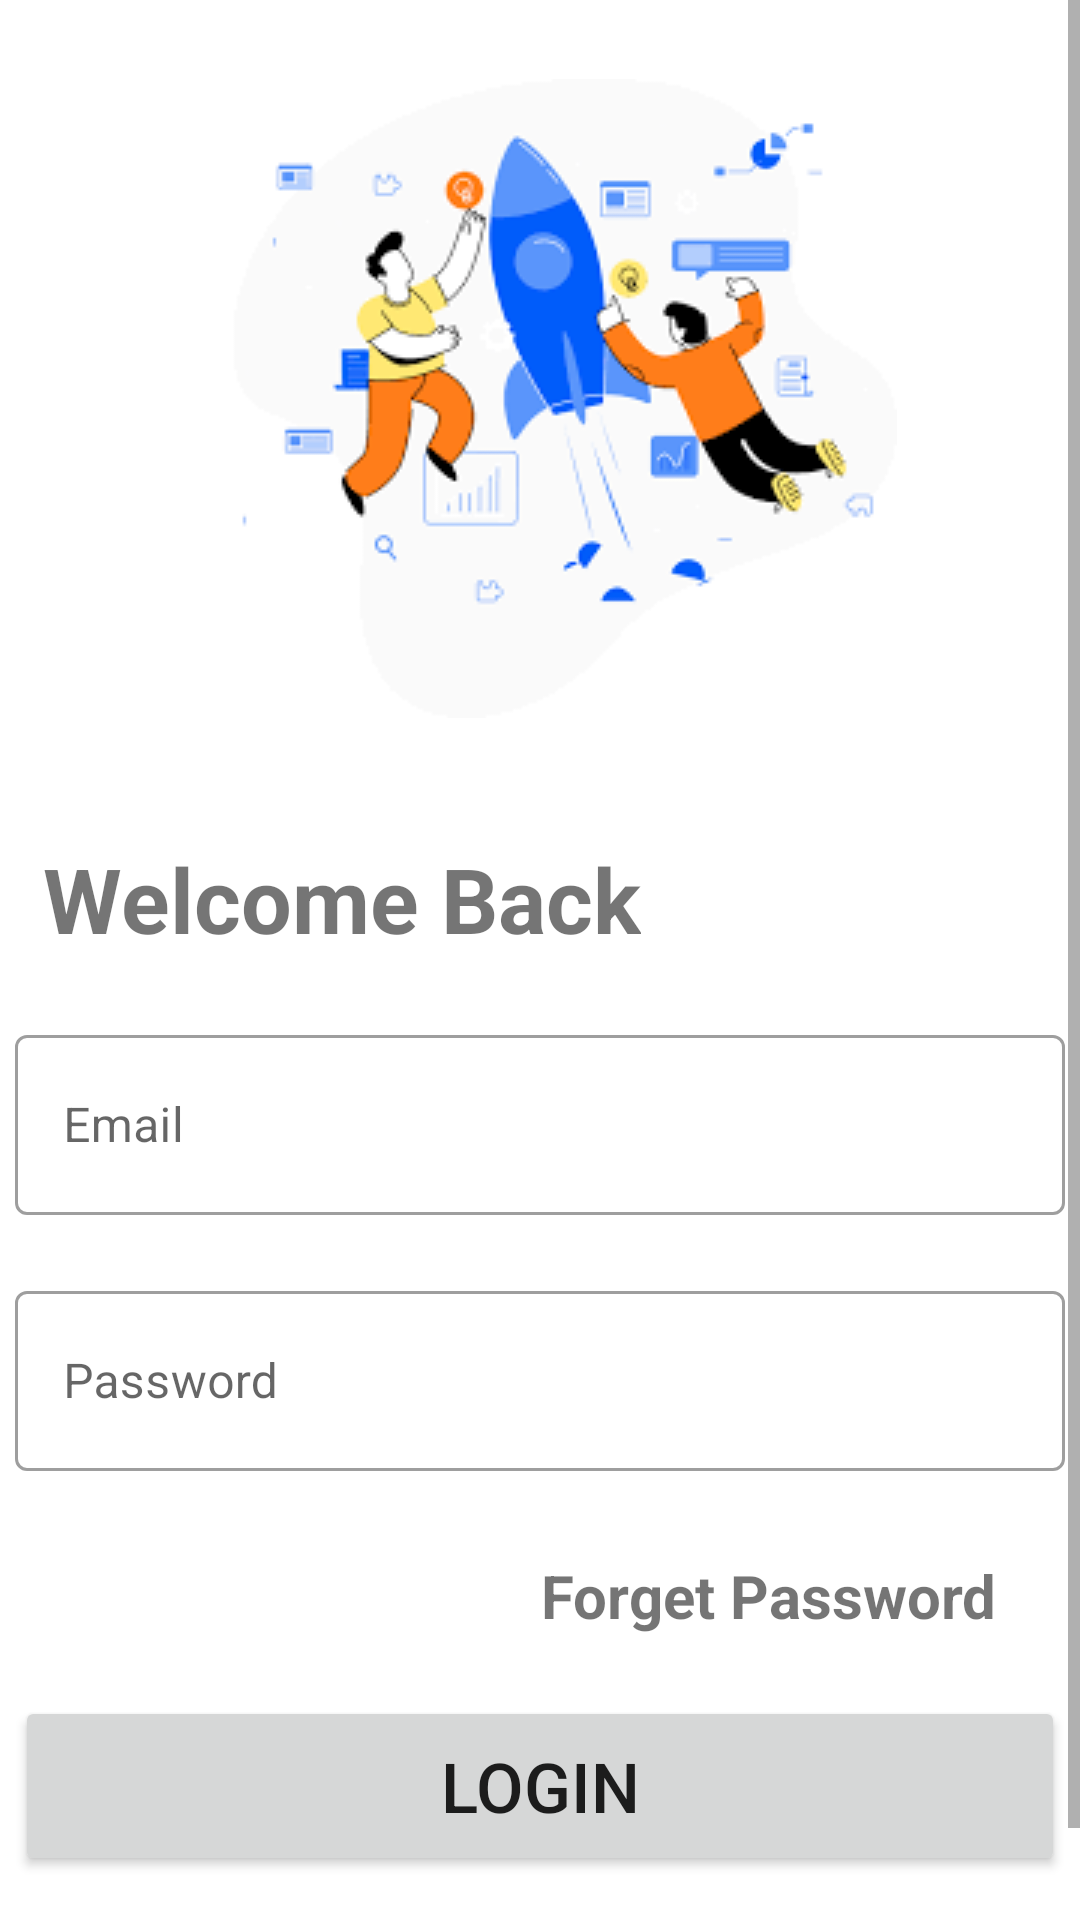

This screen was rendered from an Android layout file. Write that file and the resources it references.
<!-- AndroidManifest.xml: application theme Theme.Loginregister -->
<!-- res/layout/activity_login.xml -->
<?xml version="1.0" encoding="utf-8"?>
<ScrollView
    xmlns:android="http://schemas.android.com/apk/res/android"
    xmlns:app="http://schemas.android.com/apk/res-auto"
    xmlns:tools="http://schemas.android.com/tools"
    android:layout_width="match_parent"
    android:layout_height="match_parent"
    tools:context=".enterapp.LoginActivity">

    <androidx.constraintlayout.widget.ConstraintLayout
        android:layout_width="match_parent"
        android:layout_height="wrap_content"
        >

    <ImageView
        android:id="@+id/imageView"
        android:layout_width="wrap_content"
        android:layout_height="wrap_content"
        android:src="@drawable/login"
        app:layout_constraintBottom_toBottomOf="parent"
        app:layout_constraintEnd_toEndOf="parent"
        app:layout_constraintHorizontal_bias="0.508"
        app:layout_constraintStart_toStartOf="parent"
        app:layout_constraintTop_toTopOf="parent"
        app:layout_constraintVertical_bias="0.057" />

        <TextView
            android:id="@+id/textView"
            android:layout_width="wrap_content"
            android:layout_height="wrap_content"
            android:layout_marginTop="40dp"
            android:text="Welcome Back"
            android:textSize="30sp"
            android:textStyle="bold"
            app:layout_constraintEnd_toEndOf="parent"
            app:layout_constraintHorizontal_bias="0.089"
            app:layout_constraintStart_toStartOf="parent"
            app:layout_constraintTop_toBottomOf="@+id/imageView" />


        <com.google.android.material.textfield.TextInputLayout
            android:id="@+id/textinput_layout"
            style="@style/Widget.MaterialComponents.TextInputLayout.OutlinedBox.Dense"
            android:layout_width="wrap_content"
            android:layout_height="wrap_content"
            android:layout_marginTop="20dp"
            android:hint="Email"
            app:layout_constraintEnd_toEndOf="parent"
            app:layout_constraintStart_toStartOf="parent"
            app:layout_constraintTop_toBottomOf="@+id/textView">

            <com.google.android.material.textfield.TextInputEditText
                android:id="@+id/email_edt"
                android:layout_width="350dp"
                android:layout_height="60dp" />

        </com.google.android.material.textfield.TextInputLayout>


        <com.google.android.material.textfield.TextInputLayout
            android:id="@+id/password_textInput"
            style="@style/Widget.MaterialComponents.TextInputLayout.OutlinedBox.Dense"
            android:layout_width="wrap_content"
            android:layout_height="wrap_content"
            android:layout_marginTop="20dp"
            android:hint="Password"
            app:layout_constraintEnd_toEndOf="parent"
            app:layout_constraintStart_toStartOf="parent"
            app:layout_constraintTop_toBottomOf="@+id/textinput_layout">

            <com.google.android.material.textfield.TextInputEditText
                android:id="@+id/password_edt"
                android:layout_width="350dp"
                android:layout_height="60dp" />

        </com.google.android.material.textfield.TextInputLayout>

    <Button
        android:id="@+id/login_btn"
        android:layout_width="350dp"
        android:layout_height="60dp"
        android:layout_marginTop="20dp"
        android:text="Login"
        android:textSize="23dp"
        app:layout_constraintEnd_toEndOf="parent"
        app:layout_constraintStart_toStartOf="parent"
        app:layout_constraintTop_toBottomOf="@+id/forget_text" />

    <TextView
        android:id="@+id/forget_text"
        android:layout_width="wrap_content"
        android:layout_height="wrap_content"
        android:layout_marginTop="28dp"
        android:layout_marginEnd="28dp"
        android:text="Forget Password"
        android:textSize="20sp"
        android:textStyle="bold"
        app:layout_constraintEnd_toEndOf="parent"
        app:layout_constraintTop_toBottomOf="@+id/password_textInput" />


    <TextView
        android:id="@+id/signup"
        android:layout_width="wrap_content"
        android:layout_height="wrap_content"
        android:layout_marginTop="20dp"
        android:layout_marginBottom="10dp"
        android:text="Create account"
        android:textSize="20sp"
        android:textStyle="bold"
        app:layout_constraintEnd_toEndOf="parent"
        app:layout_constraintStart_toStartOf="parent"
        app:layout_constraintTop_toBottomOf="@+id/login_btn" />


    </androidx.constraintlayout.widget.ConstraintLayout>


</ScrollView>
<!-- resources referenced by this layout -->
<resources>
  <!-- drawable login: png bitmap (drawable, 8036 bytes) -->
  <style name="Theme.Loginregister" parent="Theme.MaterialComponents.DayNight.NoActionBar">
          
          <item name="colorPrimary">@color/purple_500</item>
          <item name="colorPrimaryVariant">@color/purple_700</item>
          <item name="colorOnPrimary">@color/white</item>
          
          <item name="colorSecondary">@color/teal_200</item>
          <item name="colorSecondaryVariant">@color/teal_700</item>
          <item name="colorOnSecondary">@color/black</item>
          
          <item name="android:statusBarColor">?attr/colorPrimaryVariant</item>
          
      </style>
  <!-- not gathered from this repository: default colours our renderer supplied (Android Studio template values) -->
  <color name="purple_500">#FF6200EE</color>
  <color name="purple_700">#FF3700B3</color>
  <color name="teal_200">#FF03DAC5</color>
  <color name="teal_700">#FF018786</color>
  <color name="black">#FF000000</color>
  <color name="white">#FFFFFFFF</color>
</resources>
